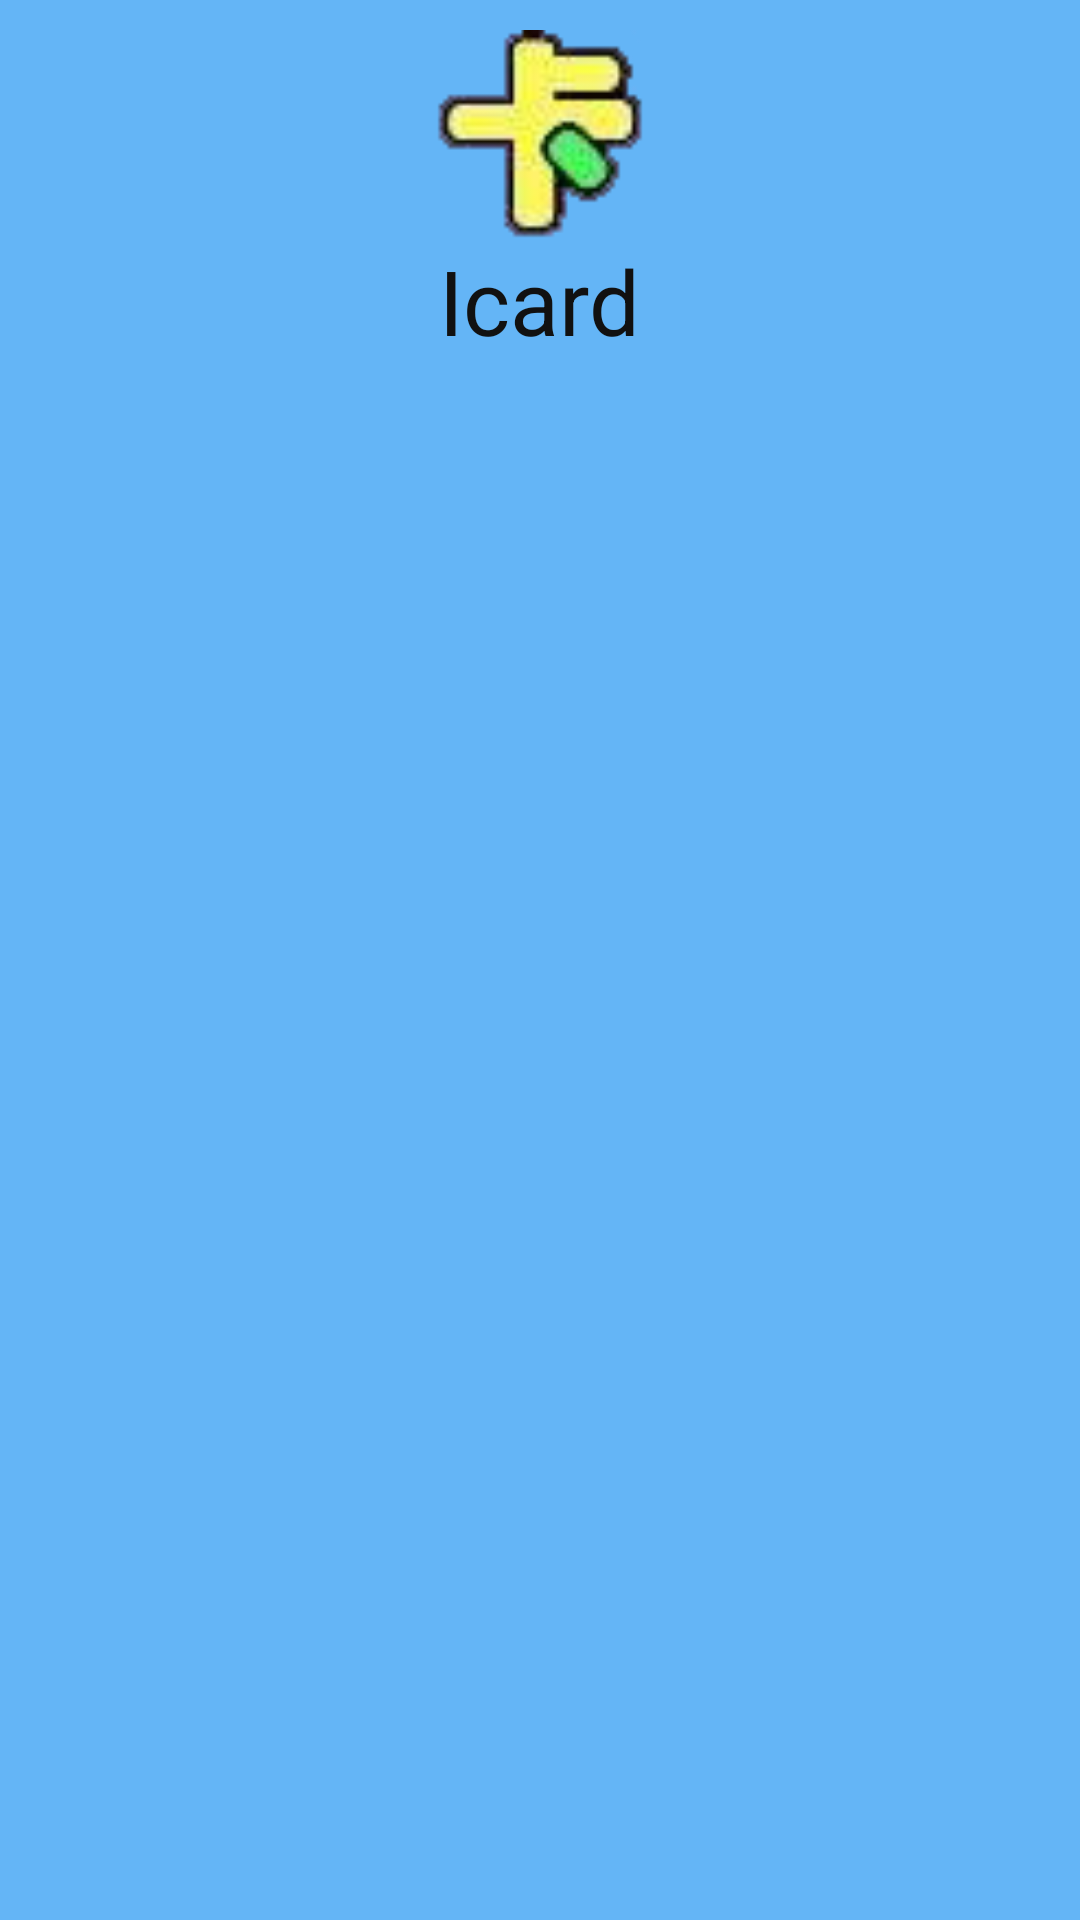

The Android layout XML behind this screen, and the referenced resources:
<!-- AndroidManifest.xml: application theme AppTheme.Base -->
<!-- res/layout/aboutfragment.xml -->
<?xml version="1.0" encoding="utf-8"?>
<LinearLayout xmlns:android="http://schemas.android.com/apk/res/android"
              android:orientation="vertical"
              android:layout_width="wrap_content"
              android:layout_height="wrap_content"
              android:backgroundDimEnabled="false"
              android:background="#eeeeee">

    <LinearLayout
        android:orientation="vertical"
        android:layout_width="match_parent"
        android:layout_height="match_parent"
        android:gravity="center_horizontal"
        android:background="#64b5f6"
        >

        <ImageView
            android:layout_width="70dp"
            android:layout_height="70dp"
            android:id="@+id/imageView5"
            android:src="@mipmap/icard_icon"
            android:layout_marginTop="10dp"/>

        <TextView
            android:layout_width="wrap_content"
            android:layout_height="wrap_content"
            android:text="Icard"
            android:id="@+id/textView6"
            android:textSize="30dp"
            android:textColor="#111111"
            android:layout_marginBottom="10dp"/>
    </LinearLayout>

    <LinearLayout
        android:orientation="vertical"
        android:layout_width="match_parent"
        android:layout_height="1dp"
        android:background="#dd000000"
        >
    </LinearLayout>

    <LinearLayout
        android:orientation="vertical"
        android:layout_width="match_parent"
        android:layout_height="match_parent">

        <LinearLayout
            android:orientation="horizontal"
            android:layout_width="match_parent"
            android:layout_height="wrap_content"
            android:gravity="center_horizontal"
            android:layout_marginTop="20dp"
            android:layout_marginBottom="20dp">

            <ImageView
                android:layout_width="76dp"
                android:layout_height="76dp"
                android:id="@+id/imageView6"
                android:src="@mipmap/touxiang"/>

            <TextView
                android:layout_width="wrap_content"
                android:layout_height="93dp"
                android:text="作者：拽拽"
                android:id="@+id/textView7"
                android:gravity="center"
                android:textSize="20dp"
                android:textColor="#A0A0A0"
                android:layout_marginLeft="50dp"/>
        </LinearLayout>

        <LinearLayout
            android:orientation="horizontal"
            android:layout_width="match_parent"
            android:layout_height="match_parent"
            android:gravity="center_horizontal"
            android:layout_marginBottom="20dp">

            <ImageView
                android:layout_width="76dp"
                android:layout_height="76dp"
                android:id="@+id/imageView7"
                android:src="@mipmap/touxiang2"/>

            <TextView
                android:layout_width="wrap_content"
                android:layout_height="match_parent"
                android:text="导师：张杰"
                android:id="@+id/textView14"
                android:gravity="center"
                android:textSize="20dp"
                android:textColor="#A0A0A0"
                android:layout_marginLeft="50dp"/>
        </LinearLayout>
    </LinearLayout>

    <LinearLayout
        android:orientation="vertical"
        android:layout_width="match_parent"
        android:layout_height="1dp"
        android:background="#dd000000"
        />

    <LinearLayout
        android:layout_width="match_parent"
        android:layout_height="wrap_content"
        android:orientation="vertical"
        android:background="#64b5f6">

        <TextView
            android:layout_width="match_parent"
            android:layout_height="73dp"
            android:text="    特别感谢张杰老师对于本人开发本系统的建议和帮助。"
            android:id="@+id/textView15"
            android:textColor="#111111"
            android:layout_marginLeft="20dp"
            android:layout_marginRight="20dp"
            android:textSize="20dp"
            android:layout_marginTop="20dp"/>
    </LinearLayout>

</LinearLayout>
<!-- resources referenced by this layout -->
<resources>
  <!-- mipmap icard_icon: png bitmap (mipmap-mdpi, 3906 bytes) -->
  <!-- mipmap touxiang: png bitmap (mipmap-mdpi, 149162 bytes) -->
  <!-- mipmap touxiang2: png bitmap (mipmap-mdpi, 12519 bytes) -->
  <style name="AppTheme.Base" parent="@style/Theme.AppCompat.NoActionBar">
          <item name="toolbarNavigationButtonStyle">@style/mToolbarNavigationButtonStyle</item>
      </style>
  <style name="mToolbarNavigationButtonStyle" parent="Widget.AppCompat.Toolbar.Button.Navigation">
          <item name="android:minWidth">0dp</item>
          <item name="android:gravity">fill</item>
          <item name="android:scaleType">centerInside</item>
      </style>
</resources>
